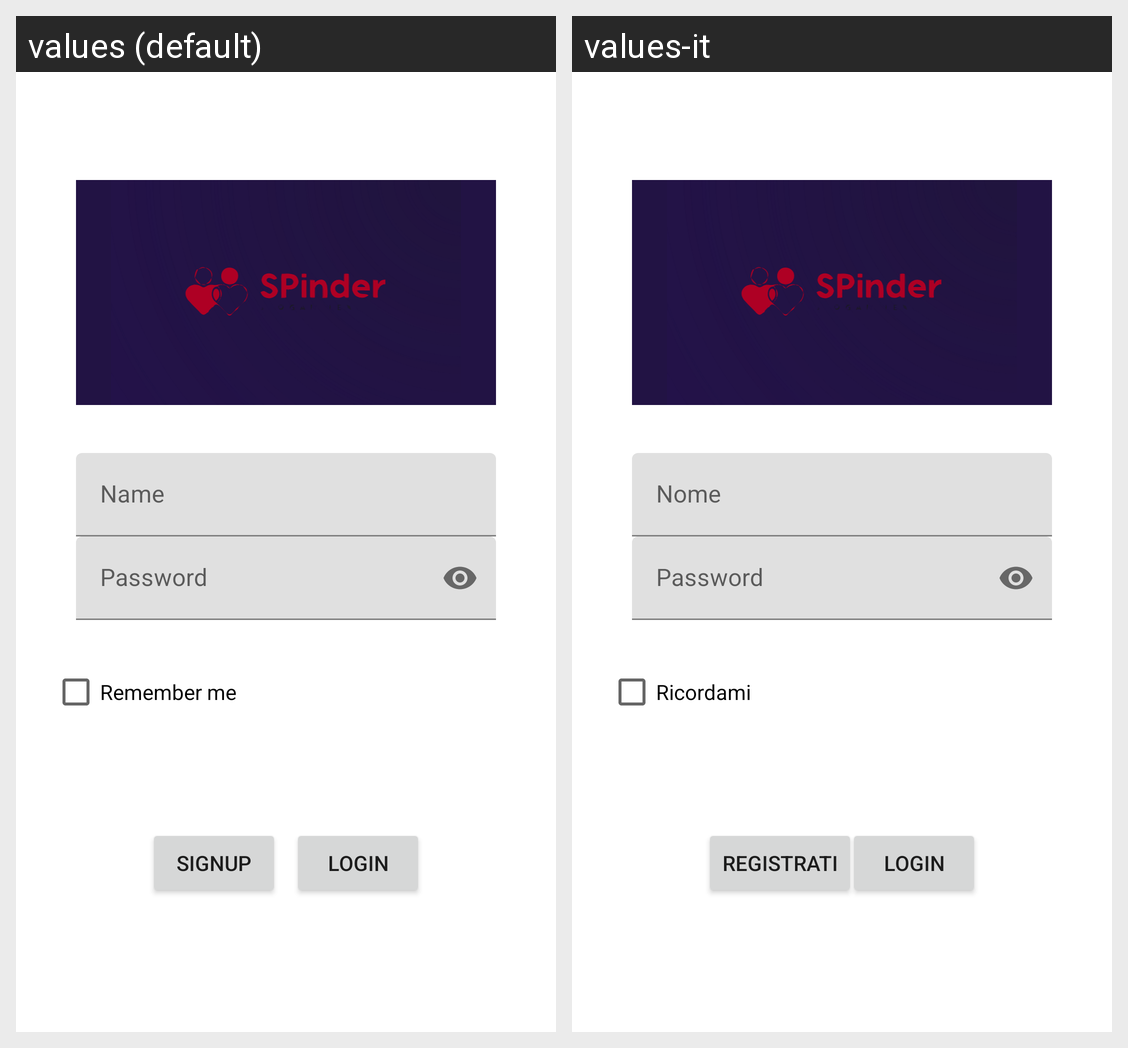

The same Android screen rendered under two of its app's locales, left to right. List the strings drawn on it with the default value and each locale's translation.
Android screen res/layout/log_in.xml rendered under 2 locales, left to right: values (default), values-it. Device: Nexus 5 (rendered at 1080×1920; each locale shown at half size, 540×960, under a caption strip naming it); theme Theme.Progetto.
Strings drawn on this screen, with the default value and each locale's value (text and hints the layout hard-codes, and strings that could not be matched under every locale, appear in the picture but are not listed):

user_name
  values: Name
  values-it: Nome

password
  values: Password
  values-it: Password

remember_me
  values: Remember me
  values-it: Ricordami

signup
  values: signup
  values-it: registrati

login
  values: LOGIN
  values-it: LOGIN
